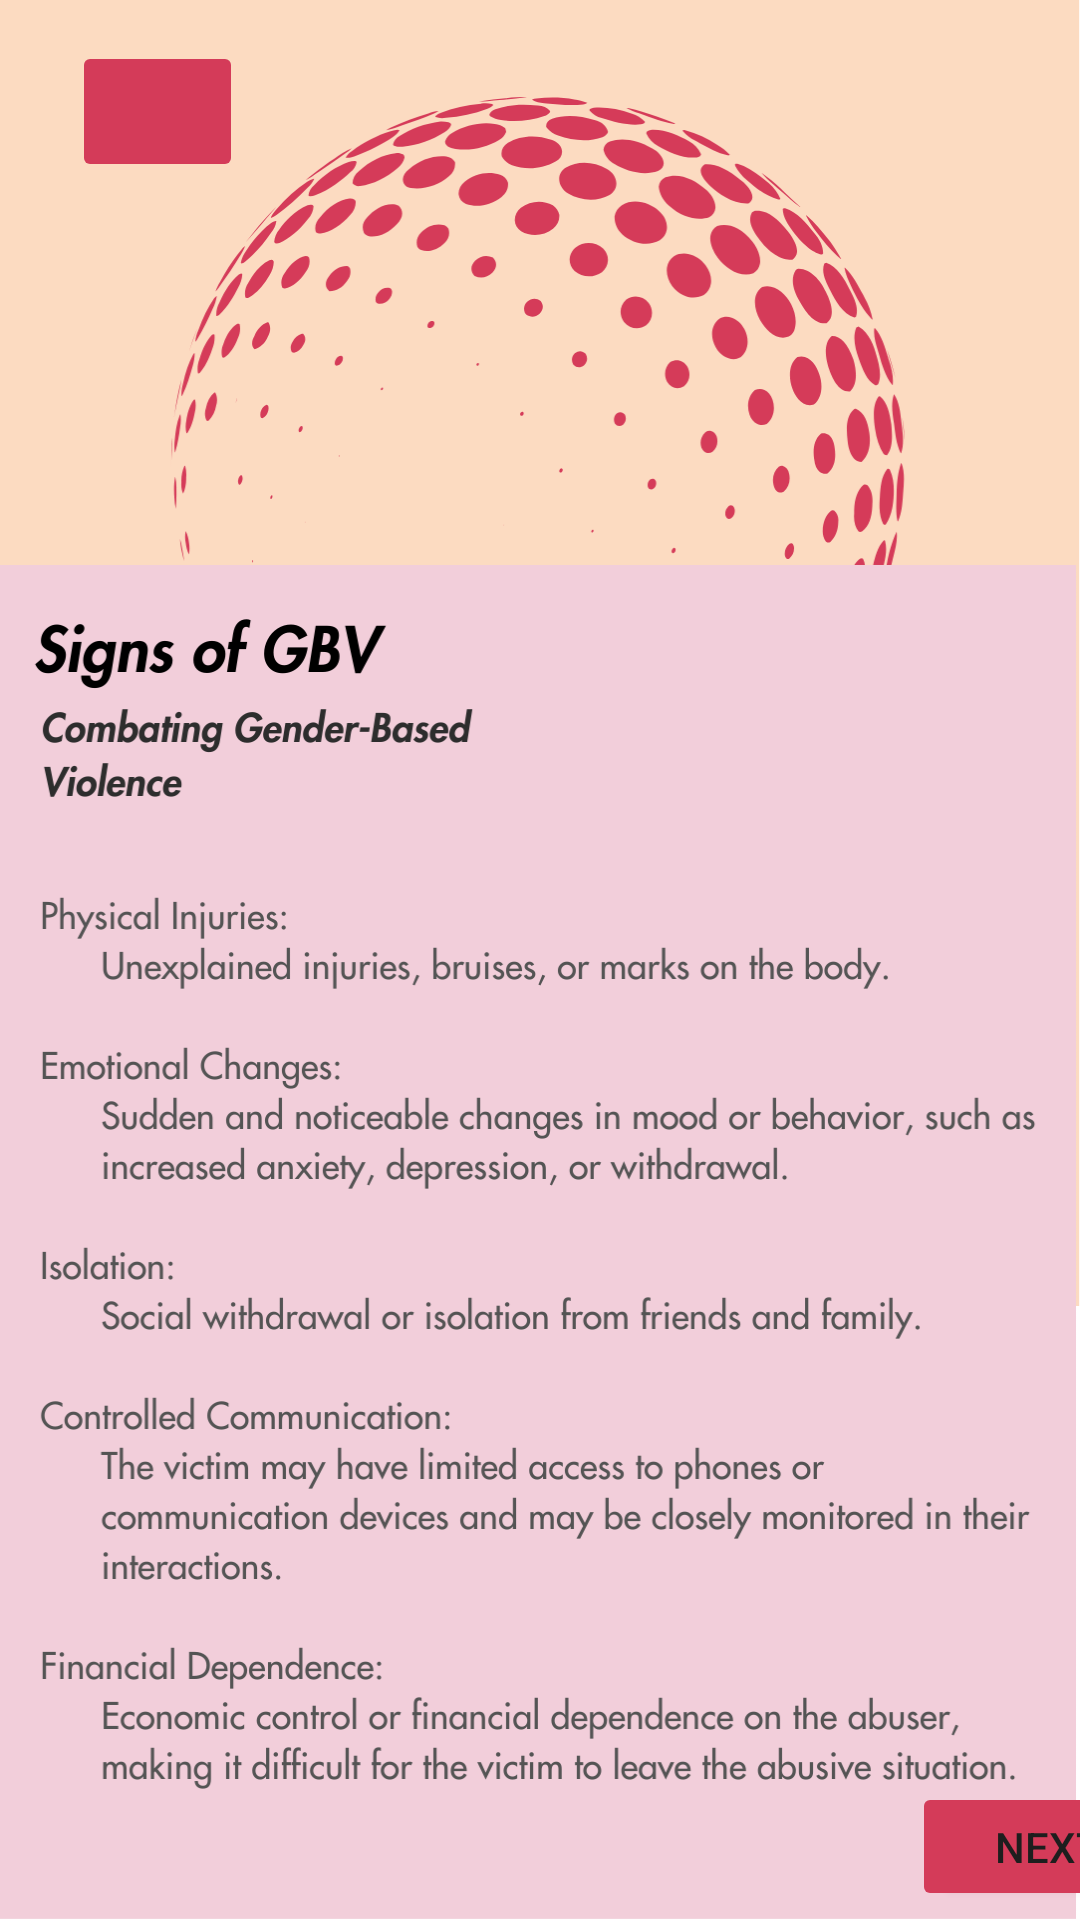

This screen was rendered from an Android layout file. Write that file and the resources it references.
<!-- AndroidManifest.xml: application theme Theme.FemmeCycleMAD -->
<!-- res/layout/activity_info5.xml -->
<?xml version="1.0" encoding="utf-8"?>
<androidx.constraintlayout.widget.ConstraintLayout xmlns:android="http://schemas.android.com/apk/res/android"
    xmlns:app="http://schemas.android.com/apk/res-auto"
    xmlns:tools="http://schemas.android.com/tools"
    android:layout_width="match_parent"
    android:layout_height="match_parent"
    android:background="@drawable/femmecycle__5_"
    tools:context=".Info5">

    <Button
        android:id="@+id/buttonMenu3"
        android:layout_width="57dp"
        android:layout_height="47dp"
        android:layout_marginStart="24dp"
        android:backgroundTint="#D43B59"
        android:outlineProvider="paddedBounds"
        android:textColor="#1E1E1E"
        app:icon="@drawable/baseline_arrow_back_ios_24"
        app:layout_constraintBottom_toBottomOf="parent"
        app:layout_constraintStart_toStartOf="parent"
        app:layout_constraintTop_toTopOf="parent"
        app:layout_constraintVertical_bias="0.023" />

    <Button
        android:id="@+id/buttonNext"
        android:layout_width="91dp"
        android:layout_height="43dp"
        android:layout_marginStart="304dp"
        android:backgroundTint="#D43B59"
        android:outlineProvider="paddedBounds"
        android:text="Next"
        android:textColor="#1E1E1E"
        app:layout_constraintBottom_toBottomOf="parent"
        app:layout_constraintStart_toStartOf="parent"
        app:layout_constraintTop_toTopOf="parent"
        app:layout_constraintVertical_bias="0.995" />

</androidx.constraintlayout.widget.ConstraintLayout>
<!-- resources referenced by this layout -->
<resources>
  <!-- drawable femmecycle__5_: png bitmap (drawable, 244100 bytes) -->
  <style name="Theme.FemmeCycleMAD" parent="Base.Theme.FemmeCycleMAD" />
  <style name="Base.Theme.FemmeCycleMAD" parent="Theme.Material3.DayNight.NoActionBar">
          
          
          <item name="colorPrimary">@color/pink</item>
      </style>
  <color name="pink">#D092A2</color>
</resources>
